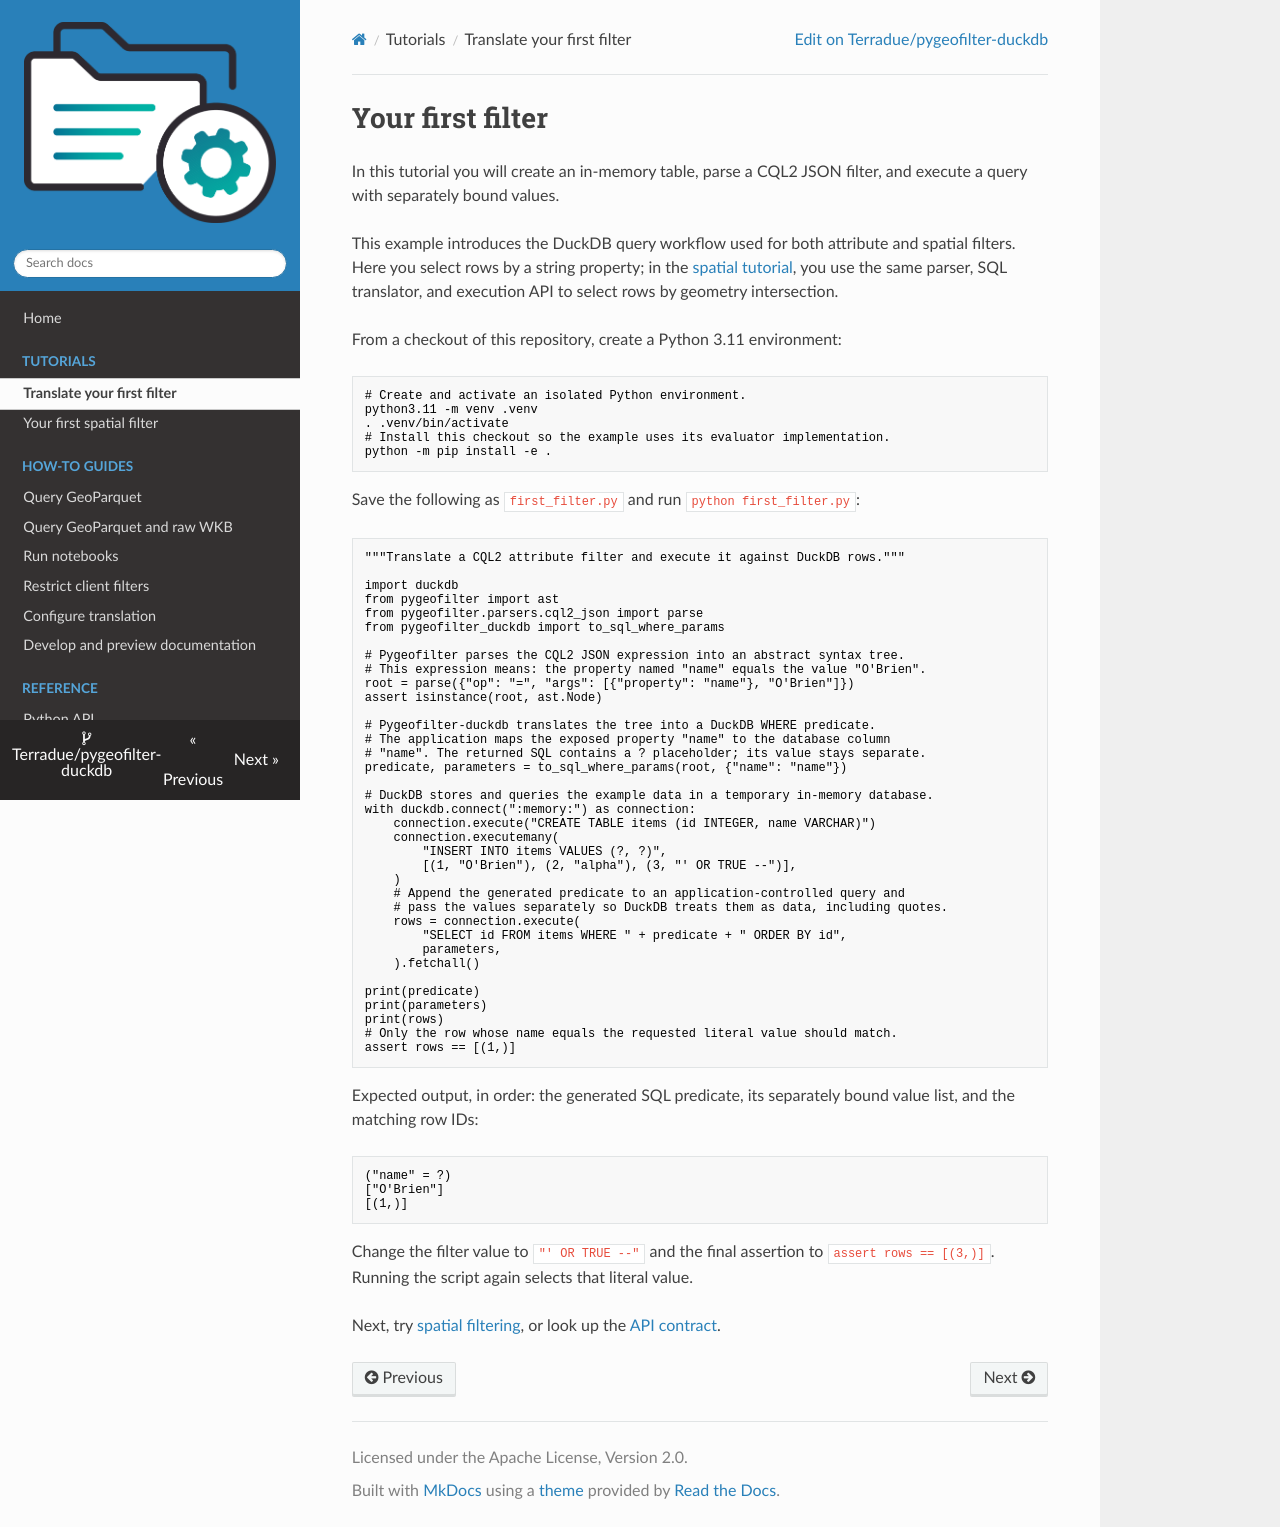

repository: Terradue/pygeofilter-duckdb · page: tutorials/first-filter/index.html · generator: mkdocs

# Your first filter

In this tutorial you will create an in-memory table, parse a CQL2 JSON filter,
and execute a query with separately bound values.

This example introduces the DuckDB query workflow used for both attribute and
spatial filters. Here you select rows by a string property; in the
[spatial tutorial](spatial-filter.md), you use the same parser, SQL translator,
and execution API to select rows by geometry intersection.

From a checkout of this repository, create a Python 3.11 environment:

```bash
# Create and activate an isolated Python environment.
python3.11 -m venv .venv
. .venv/bin/activate
# Install this checkout so the example uses its evaluator implementation.
python -m pip install -e .
```

Save the following as `first_filter.py` and run `python first_filter.py`:

```python
"""Translate a CQL2 attribute filter and execute it against DuckDB rows."""

import duckdb
from pygeofilter import ast
from pygeofilter.parsers.cql2_json import parse
from pygeofilter_duckdb import to_sql_where_params

# Pygeofilter parses the CQL2 JSON expression into an abstract syntax tree.
# This expression means: the property named "name" equals the value "O'Brien".
root = parse({"op": "=", "args": [{"property": "name"}, "O'Brien"]})
assert isinstance(root, ast.Node)

# Pygeofilter-duckdb translates the tree into a DuckDB WHERE predicate.
# The application maps the exposed property "name" to the database column
# "name". The returned SQL contains a ? placeholder; its value stays separate.
predicate, parameters = to_sql_where_params(root, {"name": "name"})

# DuckDB stores and queries the example data in a temporary in-memory database.
with duckdb.connect(":memory:") as connection:
    connection.execute("CREATE TABLE items (id INTEGER, name VARCHAR)")
    connection.executemany(
        "INSERT INTO items VALUES (?, ?)",
        [(1, "O'Brien"), (2, "alpha"), (3, "' OR TRUE --")],
    )
    # Append the generated predicate to an application-controlled query and
    # pass the values separately so DuckDB treats them as data, including quotes.
    rows = connection.execute(
        "SELECT id FROM items WHERE " + predicate + " ORDER BY id",
        parameters,
    ).fetchall()

print(predicate)
print(parameters)
print(rows)
# Only the row whose name equals the requested literal value should match.
assert rows == [(1,)]
```

Expected output, in order: the generated SQL predicate, its separately bound
value list, and the matching row IDs:

```text
("name" = ?)
["O'Brien"]
[(1,)]
```

Change the filter value to `"' OR TRUE --"` and the final assertion to
`assert rows == [(3,)]`. Running the script again selects that literal value.

Next, try [spatial filtering](spatial-filter.md), or look up the
[API contract](../reference/api.md).
